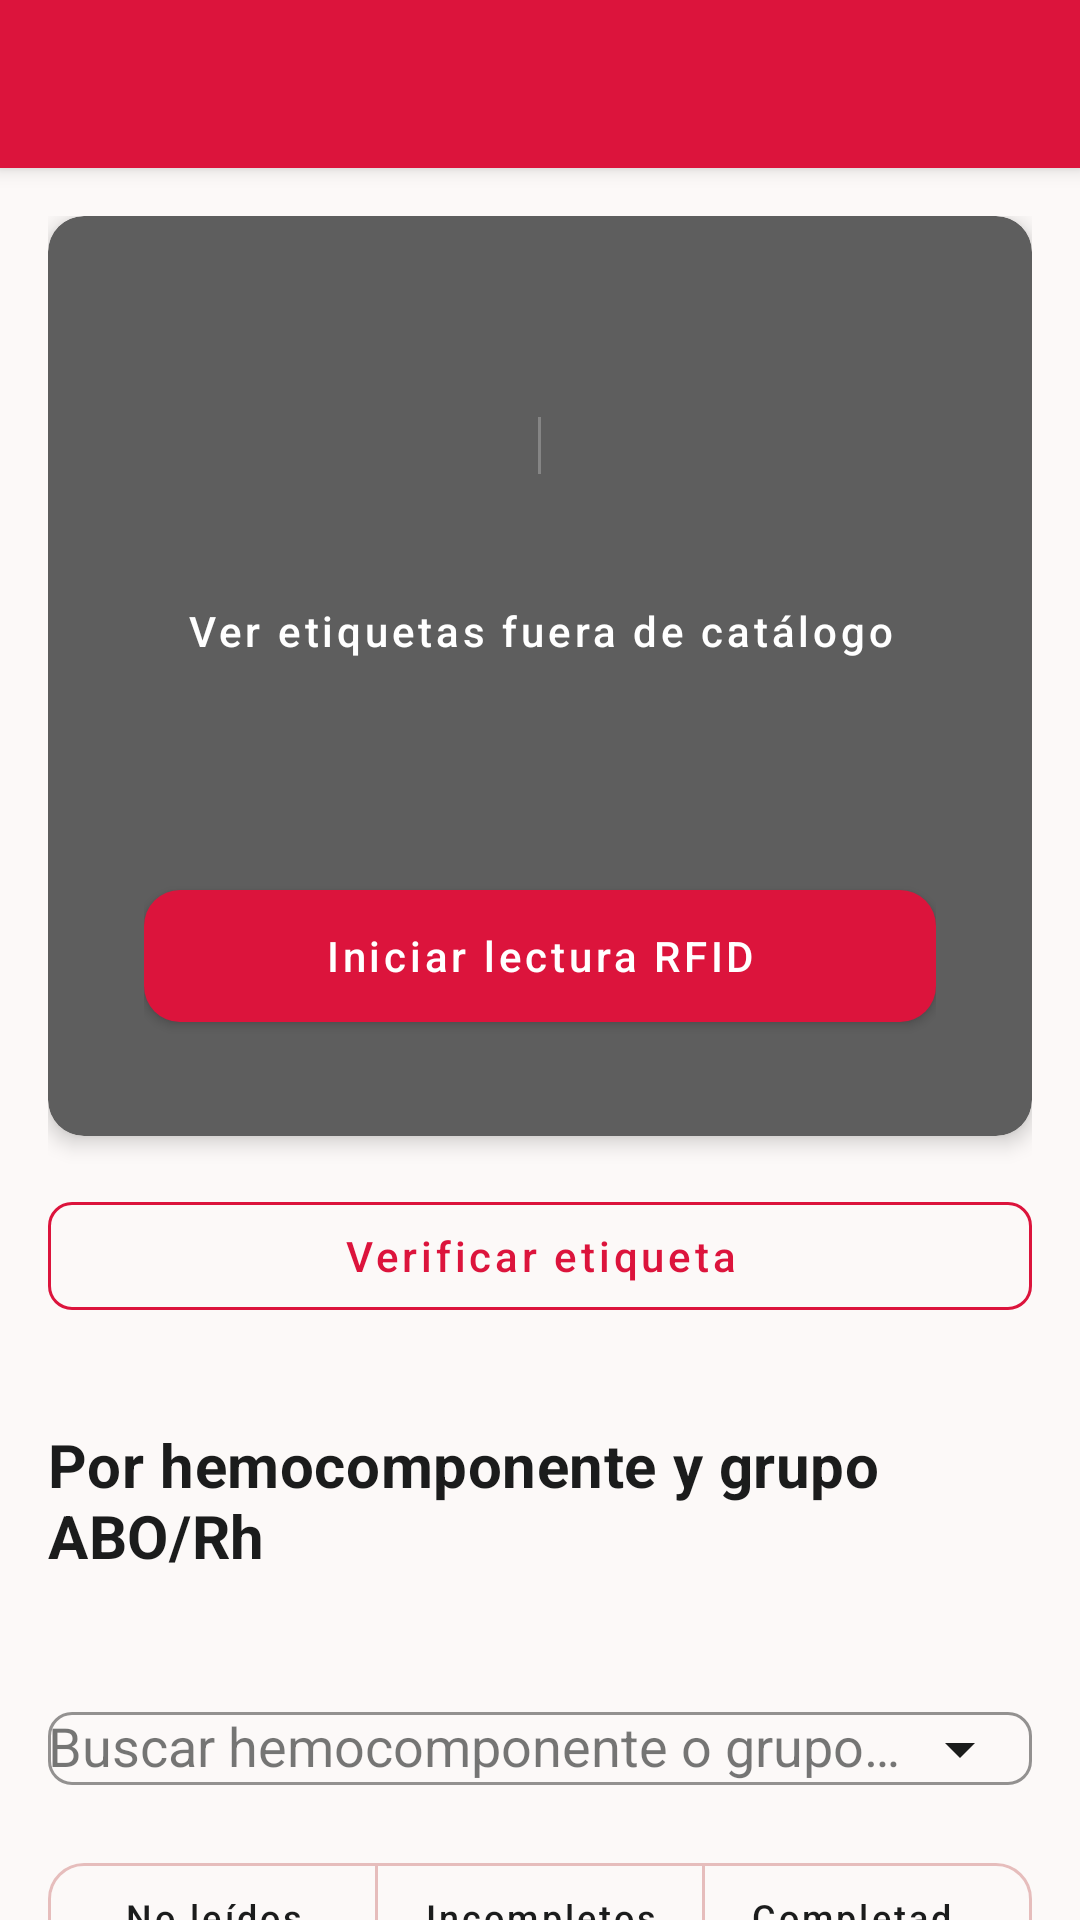

The Android layout XML behind this screen, and the referenced resources:
<!-- AndroidManifest.xml: activity theme Theme.DoHealthHandheld.Hgm -->
<!-- res/layout/activity_hgm_count.xml -->
<?xml version="1.0" encoding="utf-8"?>
<FrameLayout xmlns:android="http://schemas.android.com/apk/res/android"
    xmlns:app="http://schemas.android.com/apk/res-auto"
    xmlns:tools="http://schemas.android.com/tools"
    android:layout_width="match_parent"
    android:layout_height="match_parent"
    android:background="@color/background_light">

    <androidx.coordinatorlayout.widget.CoordinatorLayout
        android:id="@+id/countCoordinator"
        android:layout_width="match_parent"
        android:layout_height="match_parent">

        <com.google.android.material.appbar.AppBarLayout
            android:layout_width="match_parent"
            android:layout_height="wrap_content"
            android:theme="@style/Theme.DoHealthHandheld.AppBarOverlay">

            <androidx.appcompat.widget.Toolbar
                android:id="@+id/toolbar"
                style="@style/Widget.DoHealth.Toolbar"
                android:layout_width="match_parent"
                android:layout_height="?attr/actionBarSize"
                app:navigationIcon="@drawable/ic_arrow_back"
                app:popupTheme="@style/Theme.DoHealthHandheld.PopupOverlay" />
        </com.google.android.material.appbar.AppBarLayout>

        <androidx.core.widget.NestedScrollView
            android:layout_width="match_parent"
            android:layout_height="match_parent"
            app:layout_behavior="@string/appbar_scrolling_view_behavior">

            <LinearLayout
                android:layout_width="match_parent"
                android:layout_height="wrap_content"
                android:orientation="vertical"
                android:padding="@dimen/margin_medium">

                <include
                    android:id="@+id/countKpiPanel"
                    layout="@layout/include_count_kpi_panel" />

                <com.google.android.material.button.MaterialButton
                    android:id="@+id/verifyTagButton"
                    style="@style/Widget.MaterialComponents.Button.OutlinedButton"
                    android:layout_width="match_parent"
                    android:layout_height="wrap_content"
                    android:layout_marginBottom="@dimen/margin_small"
                    android:text="@string/hgm_verify_tag_button"
                    android:textColor="@color/primary_red"
                    app:strokeColor="@color/primary_red"
                    app:rippleColor="@color/primary_red_light" />

                <TextView
                    android:layout_width="match_parent"
                    android:layout_height="wrap_content"
                    android:layout_marginTop="@dimen/margin_large"
                    android:text="@string/hgm_product_breakdown_title"
                    android:textAppearance="@style/TextAppearance.DoHealth.SectionTitle" />

                <TextView
                    android:id="@+id/productCompletionSummaryText"
                    android:layout_width="match_parent"
                    android:layout_height="wrap_content"
                    android:layout_marginTop="@dimen/margin_xsmall"
                    android:textColor="@color/text_secondary"
                    android:textSize="@dimen/text_size_small"
                    tools:text="Completados: 12 / 40" />

                <com.google.android.material.textfield.TextInputLayout
                    android:id="@+id/productSearchInputLayout"
                    android:layout_width="match_parent"
                    android:layout_height="wrap_content"
                    android:layout_marginTop="@dimen/margin_small"
                    android:hint="@string/hgm_product_search_hint"
                    app:endIconMode="dropdown_menu"
                    app:endIconTint="@color/text_primary"
                    style="@style/Widget.DoHealth.TextInput.Outlined">

                    <com.google.android.material.textfield.MaterialAutoCompleteTextView
                        android:id="@+id/productSearchInput"
                        android:layout_width="match_parent"
                        android:layout_height="wrap_content"
                        android:inputType="text|textCapWords"
                        android:completionThreshold="0"
                        android:textColor="@color/text_primary"
                        android:textColorHint="@color/text_hint"
                        android:importantForAutofill="no" />
                </com.google.android.material.textfield.TextInputLayout>

                <com.google.android.material.button.MaterialButtonToggleGroup
                    android:id="@+id/productStatusFilterGroup"
                    android:layout_width="match_parent"
                    android:layout_height="wrap_content"
                    android:layout_marginTop="@dimen/margin_small"
                    app:singleSelection="true"
                    app:selectionRequired="true">

                    <com.google.android.material.button.MaterialButton
                        android:id="@+id/filterNotReadButton"
                        style="@style/Widget.DoHealth.Button.Filter"
                        android:layout_width="0dp"
                        android:layout_height="wrap_content"
                        android:layout_weight="1"
                        android:text="@string/esferica_filter_not_read" />

                    <com.google.android.material.button.MaterialButton
                        android:id="@+id/filterIncompleteButton"
                        style="@style/Widget.DoHealth.Button.Filter"
                        android:layout_width="0dp"
                        android:layout_height="wrap_content"
                        android:layout_weight="1"
                        android:text="@string/esferica_filter_incomplete" />

                    <com.google.android.material.button.MaterialButton
                        android:id="@+id/filterCompleteButton"
                        style="@style/Widget.DoHealth.Button.Filter"
                        android:layout_width="0dp"
                        android:layout_height="wrap_content"
                        android:layout_weight="1"
                        android:text="@string/esferica_filter_complete" />

                </com.google.android.material.button.MaterialButtonToggleGroup>

                <androidx.recyclerview.widget.RecyclerView
                    android:id="@+id/productsBreakdownRecycler"
                    android:layout_width="match_parent"
                    android:layout_height="wrap_content"
                    android:layout_marginTop="@dimen/margin_small"
                    android:nestedScrollingEnabled="false"
                    tools:listitem="@layout/item_hgm_hemo_group" />
            </LinearLayout>
        </androidx.core.widget.NestedScrollView>
    </androidx.coordinatorlayout.widget.CoordinatorLayout>

    
    <FrameLayout
        android:id="@+id/countBootOverlay"
        android:layout_width="match_parent"
        android:layout_height="match_parent"
        android:visibility="gone"
        android:clickable="true"
        android:focusable="true"
        android:background="@color/loading_scrim"
        android:elevation="24dp">

        <com.google.android.material.card.MaterialCardView
            android:layout_width="wrap_content"
            android:layout_height="wrap_content"
            android:layout_gravity="center"
            android:layout_margin="@dimen/margin_large"
            app:cardCornerRadius="16dp"
            app:cardElevation="8dp"
            app:strokeWidth="1dp"
            app:strokeColor="@color/card_stroke_esferica">

            <LinearLayout
                android:layout_width="300dp"
                android:layout_height="wrap_content"
                android:orientation="vertical"
                android:gravity="center_horizontal"
                android:padding="@dimen/padding_large">

                <com.google.android.material.progressindicator.LinearProgressIndicator
                    android:id="@+id/countBootLinearProgress"
                    android:layout_width="match_parent"
                    android:layout_height="wrap_content"
                    android:max="100"
                    android:progress="0"
                    app:indicatorColor="@color/primary_red"
                    app:trackColor="@color/outline_variant"
                    app:trackCornerRadius="8dp"
                    app:trackThickness="10dp" />

                <TextView
                    android:id="@+id/countBootProgressPercentText"
                    android:layout_width="wrap_content"
                    android:layout_height="wrap_content"
                    android:layout_marginTop="@dimen/margin_small"
                    android:textColor="@color/text_secondary"
                    android:textSize="@dimen/text_size_small"
                    android:text="0%" />

                <TextView
                    android:id="@+id/countBootLoadingText"
                    android:layout_width="wrap_content"
                    android:layout_height="wrap_content"
                    android:layout_marginTop="@dimen/margin_medium"
                    android:text="@string/hgm_loading_count_session"
                    android:textColor="@color/text_primary"
                    android:textSize="@dimen/text_size_medium"
                    android:gravity="center" />
            </LinearLayout>
        </com.google.android.material.card.MaterialCardView>
    </FrameLayout>

</FrameLayout>
<!-- res/layout/include_count_kpi_panel.xml (included above) -->
<?xml version="1.0" encoding="utf-8"?>
<com.google.android.material.card.MaterialCardView xmlns:android="http://schemas.android.com/apk/res/android"
    xmlns:app="http://schemas.android.com/apk/res-auto"
    style="@style/Widget.DoHealth.Card.Module"
    android:layout_width="match_parent"
    android:layout_height="wrap_content"
    android:layout_marginBottom="@dimen/margin_medium">

    <LinearLayout
        android:layout_width="match_parent"
        android:layout_height="wrap_content"
        android:orientation="vertical"
        android:padding="@dimen/padding_medium">

        <TextView
            android:id="@+id/sessionContextText"
            android:layout_width="match_parent"
            android:layout_height="wrap_content"
            android:textAppearance="@style/TextAppearance.DoHealth.CardSubtitle" />

        <LinearLayout
            android:layout_width="match_parent"
            android:layout_height="wrap_content"
            android:layout_marginTop="@dimen/margin_medium"
            android:orientation="horizontal">

            <TextView
                android:id="@+id/expectedCountText"
                android:layout_width="0dp"
                android:layout_height="wrap_content"
                android:layout_weight="1"
                android:gravity="center"
                android:textAppearance="@style/TextAppearance.DoHealth.CardSubtitle" />

            <View
                android:layout_width="1dp"
                android:layout_height="match_parent"
                android:layout_marginHorizontal="@dimen/margin_small"
                android:alpha="0.25"
                android:background="@color/white" />

            <TextView
                android:id="@+id/scannedMatchedCountText"
                android:layout_width="0dp"
                android:layout_height="wrap_content"
                android:layout_weight="1"
                android:gravity="center"
                android:textAppearance="@style/TextAppearance.DoHealth.CardSubtitle" />
        </LinearLayout>

        <TextView
            android:id="@+id/scannedOffCatalogText"
            android:layout_width="match_parent"
            android:layout_height="wrap_content"
            android:layout_marginTop="@dimen/margin_small"
            android:alpha="0.85"
            android:gravity="center"
            android:textAppearance="@style/TextAppearance.DoHealth.Label"
            android:textColor="@color/text_on_secondary_muted" />

        <com.google.android.material.button.MaterialButton
            android:id="@+id/viewOffCatalogButton"
            style="@style/Widget.MaterialComponents.Button.TextButton"
            android:layout_width="match_parent"
            android:layout_height="wrap_content"
            android:layout_marginTop="@dimen/margin_xsmall"
            android:enabled="false"
            android:text="@string/hgm_view_off_catalog_tags"
            android:textColor="@color/white"
            app:rippleColor="@color/primary_red_light" />

        <TextView
            android:id="@+id/statusReadingText"
            android:layout_width="match_parent"
            android:layout_height="wrap_content"
            android:layout_marginTop="@dimen/margin_medium"
            android:gravity="center"
            android:textAppearance="@style/TextAppearance.DoHealth.CardTitle" />

        <com.google.android.material.button.MaterialButton
            android:id="@+id/startReadButton"
            style="@style/Widget.DoHealth.Button.Primary"
            android:layout_width="match_parent"
            android:layout_height="@dimen/button_height"
            android:layout_marginTop="@dimen/margin_medium"
            android:text="@string/esferica_start_reading" />
    </LinearLayout>
</com.google.android.material.card.MaterialCardView>
<!-- res/layout/item_hgm_hemo_group.xml (included above) -->
<?xml version="1.0" encoding="utf-8"?>
<com.google.android.material.card.MaterialCardView xmlns:android="http://schemas.android.com/apk/res/android"
    xmlns:app="http://schemas.android.com/apk/res-auto"
    style="@style/Widget.DoHealth.Card.Module"
    android:layout_width="match_parent"
    android:layout_height="wrap_content"
    android:layout_marginHorizontal="@dimen/margin_medium"
    android:layout_marginBottom="@dimen/gutter">

    <LinearLayout
        android:id="@+id/cardRoot"
        android:layout_width="match_parent"
        android:layout_height="wrap_content"
        android:foreground="?attr/selectableItemBackground"
        android:gravity="center_vertical"
        android:orientation="horizontal"
        android:padding="@dimen/padding_medium">

        <LinearLayout
            android:layout_width="0dp"
            android:layout_height="wrap_content"
            android:layout_weight="1"
            android:orientation="vertical">

            <TextView
                android:id="@+id/hemoTitleText"
                android:layout_width="match_parent"
                android:layout_height="wrap_content"
                android:textAppearance="@style/TextAppearance.DoHealth.CardTitle" />

            <TextView
                android:id="@+id/hemoStatsText"
                android:layout_width="match_parent"
                android:layout_height="wrap_content"
                android:layout_marginTop="@dimen/margin_xsmall"
                android:alpha="0.95"
                android:textAppearance="@style/TextAppearance.DoHealth.CardSubtitle" />

            <TextView
                android:id="@+id/hemoGrupoCountText"
                android:layout_width="match_parent"
                android:layout_height="wrap_content"
                android:alpha="0.85"
                android:textAppearance="@style/TextAppearance.DoHealth.CardSubtitle" />
        </LinearLayout>

        <ImageButton
            android:id="@+id/expandButton"
            android:layout_width="@dimen/touch_target_min"
            android:layout_height="@dimen/touch_target_min"
            android:background="?attr/selectableItemBackgroundBorderless"
            android:contentDescription="@string/esferica_expand_detail"
            android:src="@drawable/ic_chevron_right"
            app:tint="@color/white" />
    </LinearLayout>
</com.google.android.material.card.MaterialCardView>
<!-- resources referenced by this layout -->
<resources>
  <color name="background_light">#FCF9F8</color>
  <color name="card_stroke_esferica">#E6BDBC</color>
  <color name="loading_scrim">#B3EEEEEE</color>
  <color name="outline_variant">#E6BDBC</color>
  <color name="primary_red">#DC143C</color>
  <color name="primary_red_light">#FF5252</color>
  <color name="text_hint">#916F6E</color>
  <color name="text_on_secondary_muted">#CCFFFFFF</color>
  <color name="text_primary">#1B1C1C</color>
  <color name="text_secondary">#5C3F3F</color>
  <color name="white">#FFFFFF</color>
  <dimen name="button_height">56dp</dimen>
  <dimen name="gutter">12dp</dimen>
  <dimen name="margin_large">24dp</dimen>
  <dimen name="margin_medium">16dp</dimen>
  <dimen name="margin_small">8dp</dimen>
  <dimen name="margin_xsmall">4dp</dimen>
  <dimen name="padding_large">24dp</dimen>
  <dimen name="padding_medium">16dp</dimen>
  <dimen name="text_size_medium">14sp</dimen>
  <dimen name="text_size_small">12sp</dimen>
  <dimen name="touch_target_min">48dp</dimen>
  <string name="esferica_expand_detail">Expandir detalle</string>
  <string name="esferica_filter_complete">Completados</string>
  <string name="esferica_filter_incomplete">Incompletos</string>
  <string name="esferica_filter_not_read">No leídos</string>
  <string name="esferica_start_reading">Iniciar lectura RFID</string>
  <string name="hgm_loading_count_session">Preparando conteo y desglose…</string>
  <string name="hgm_product_breakdown_title">Por hemocomponente y grupo ABO/Rh</string>
  <string name="hgm_product_search_hint">Buscar hemocomponente o grupo…</string>
  <string name="hgm_verify_tag_button">Verificar etiqueta</string>
  <string name="hgm_view_off_catalog_tags">Ver etiquetas fuera de catálogo</string>
  <style name="TextAppearance.DoHealth.CardSubtitle" parent="TextAppearance.MaterialComponents.Body2">
          <item name="android:textSize">@dimen/text_size_medium</item>
          <item name="android:textColor">@color/text_on_secondary_muted</item>
      </style>
  <style name="Theme.DoHealthHandheld.AppBarOverlay" parent="ThemeOverlay.AppCompat.Dark.ActionBar">
          <item name="popupMenuStyle">@style/Widget.DoHealth.PopupMenu</item>
          <item name="colorControlNormal">@color/white</item>
      </style>
  <style name="Theme.DoHealthHandheld.Hgm" parent="Theme.DoHealthHandheld.Esferica" />
  <dimen name="text_size_title">18sp</dimen>
  <dimen name="text_size_label">12sp</dimen>
  <dimen name="text_size_headline">20sp</dimen>
  <style name="Widget.DoHealth.PopupMenu" parent="Widget.MaterialComponents.PopupMenu">
          <item name="android:popupBackground">@drawable/popup_menu_bg</item>
      </style>
  <color name="menu_popup_text_secondary">#B3FFFFFF</color>
  <color name="menu_popup_surface">#2C2C2C</color>
  <dimen name="card_corner_radius">12dp</dimen>
  <style name="Widget.DoHealth.Card" parent="Widget.MaterialComponents.CardView">
          <item name="cardCornerRadius">@dimen/card_corner_radius</item>
          <item name="cardElevation">@dimen/card_elevation</item>
          <item name="contentPadding">@dimen/padding_medium</item>
      </style>
  <color name="primary_gray">#5E5E5E</color>
  <style name="Theme.DoHealthHandheld.Esferica" parent="Theme.DoHealthHandheld" />
  <dimen name="card_elevation">4dp</dimen>
  <color name="primary_red_dark">#B1002C</color>
  <color name="background_white">#FFFFFF</color>
  <color name="color_background_floating_dark">#2E2F33</color>
  <style name="ShapeAppearance.DoHealth.Small" parent="ShapeAppearance.MaterialComponents.SmallComponent">
          <item name="cornerSize">8dp</item>
      </style>
  <style name="ShapeAppearance.DoHealth.Medium" parent="ShapeAppearance.MaterialComponents.MediumComponent">
          <item name="cornerSize">@dimen/card_corner_radius</item>
      </style>
</resources>
